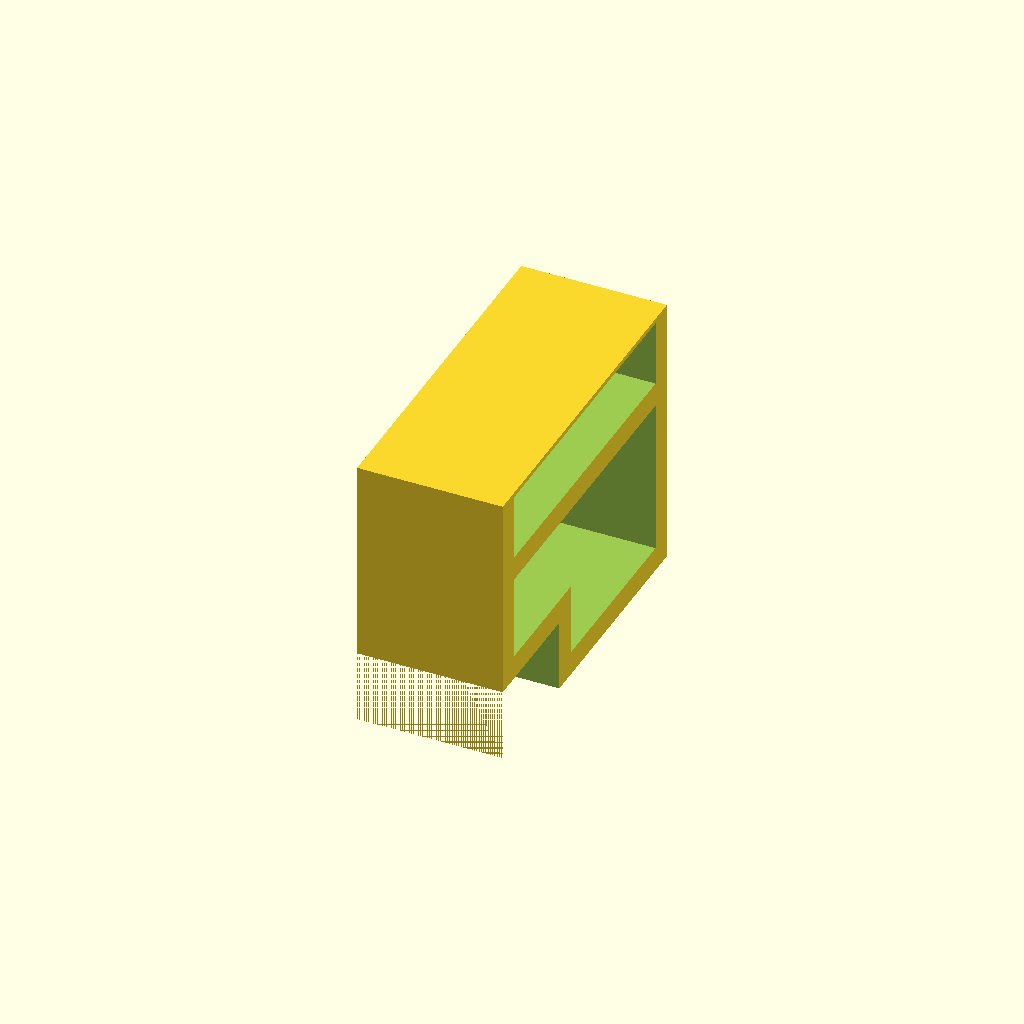
Cell 1: the model at its default parameters.
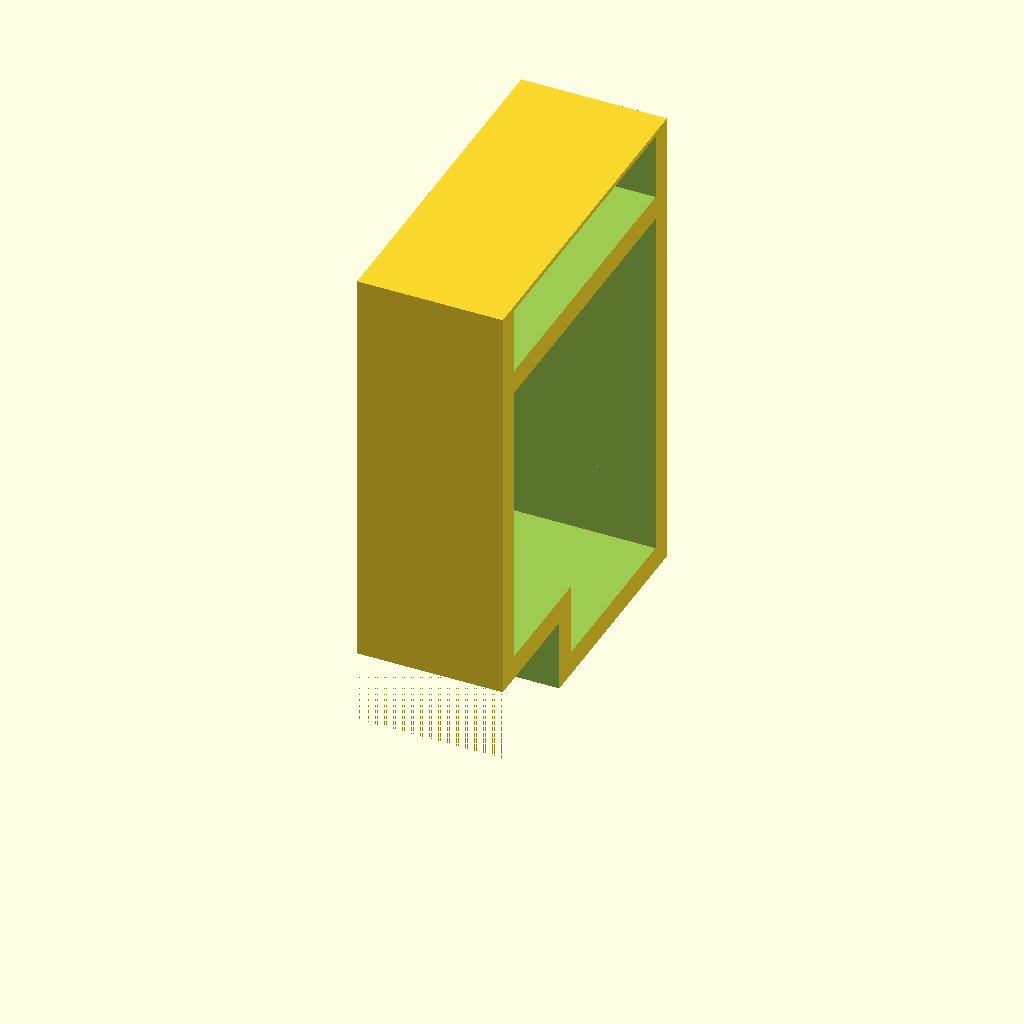
Cell 2: z_below = 17 (everything else at default).
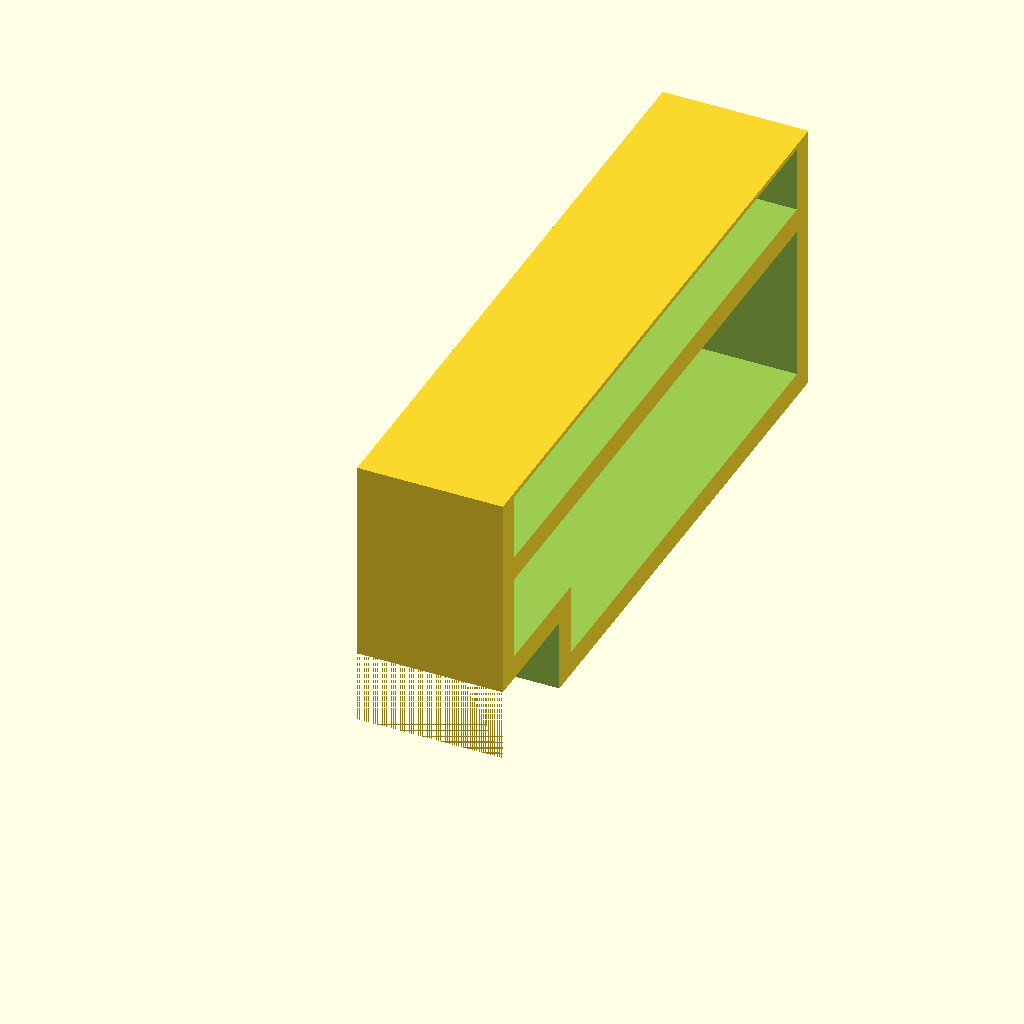
Cell 3: the same model with oled_width = 25.
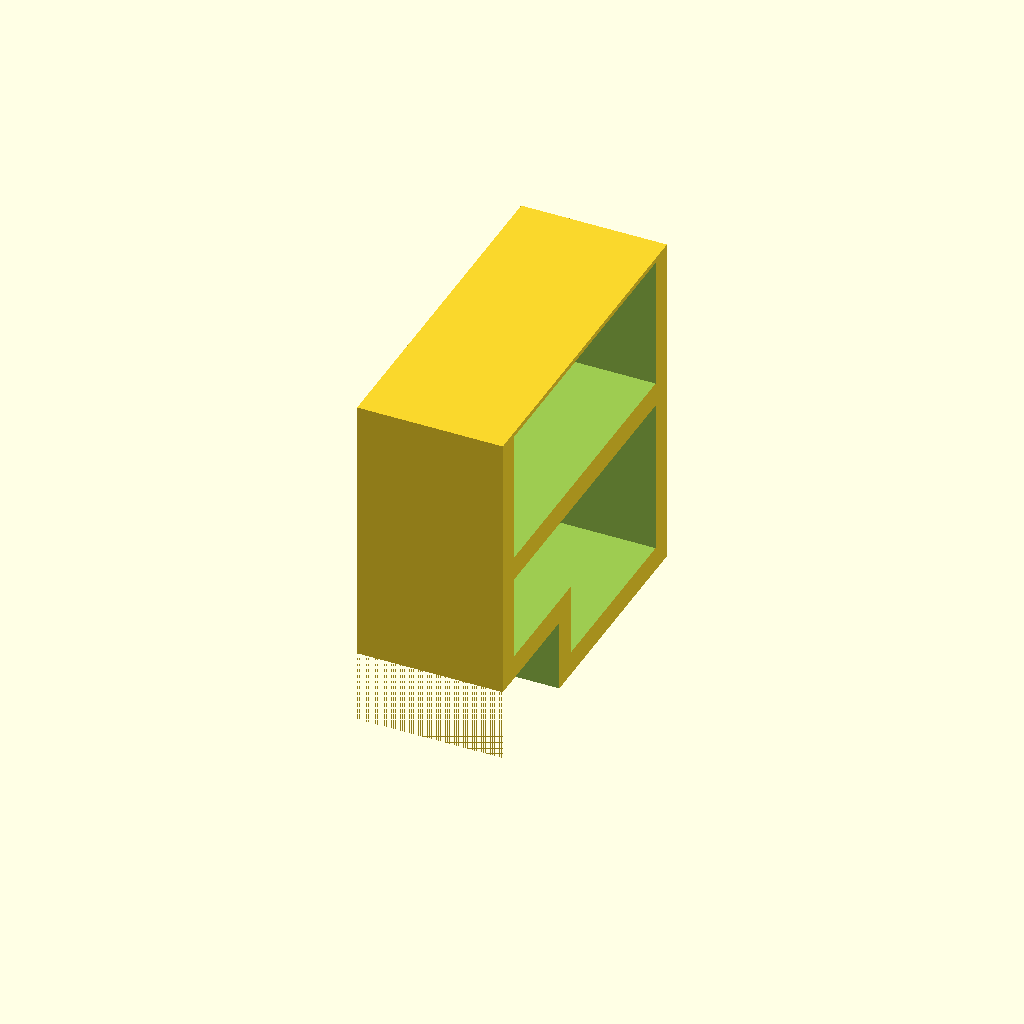
Cell 4 — board_z set to 5.5, the other parameters unchanged.
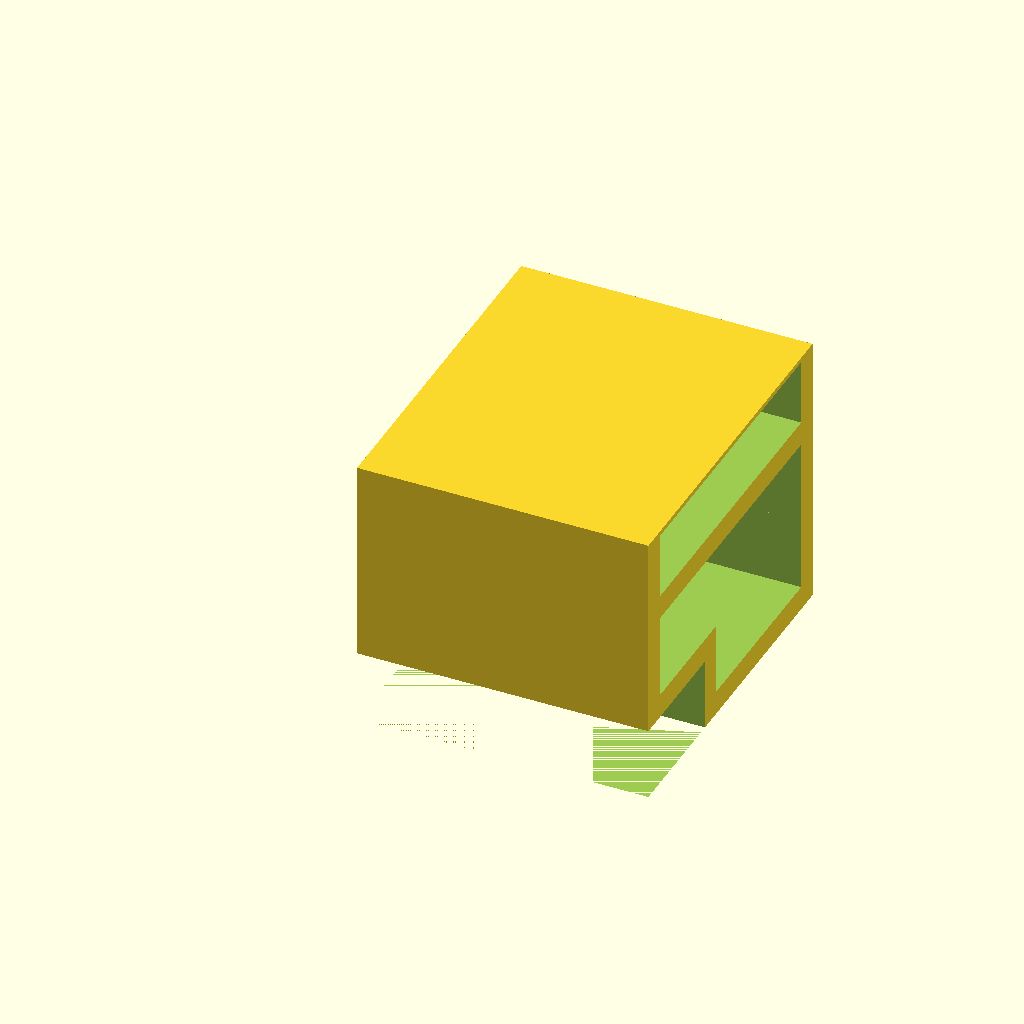
Cell 5: the same model with support_width = 12.
All cells are drawn from one camera (rotation 55°, 0°, 25°, orthographic, colour scheme Cornfield), so only the parameter changes between them.
OpenSCAD source file scad/box/OLEDSupport.scad:
// Copyright (c) 2026 Chris Lee and contributors.
// Licensed under the MIT license. See LICENSE file in the project root for details.

// This is a support for a 0.91" OLED screen above a ESP32-WROOM module on a PCB.
// The support slides onto the end of the screen.

z_below = 8.5;      // Space between the OLED screen at the top of the ESP32 module.
oled_width = 12.5;  // Width (screen height) of the OLED screen, including extra space.
board_z = 2.75;     // Space for the height of the OLED screen.
support_width = 6;  // Width of the support (along the width of the OLED screen.
top_wall = 0.2;     // Thickness of the top of the support, above the screen (thin).
wall = 1;           // Thickness of support walls that are not above the top of the OLED screen.

usb_depth = 5;
usb_height = 3;

epsilon = 1e-3;

module OLEDSupport() {
  total_height = z_below + board_z + top_wall;
  difference() {
    // The body of the support.
    cube([support_width, oled_width + 2*wall, total_height]);
    // The space below the board.
    translate([-1, 1, wall+usb_height]) {
      cube([support_width + 2, oled_width, z_below - 2 * wall - usb_height]);
    }
    translate([-1, 1+usb_depth, wall]) {
      cube([support_width + 2, oled_width-usb_depth, usb_height + epsilon]);
    }
    // usb hole
    translate([-1, -epsilon, -epsilon]) {
      cube([support_width + 2, usb_depth, usb_height]);
    }
    // A space for the screen to slide into.
    translate([-1, 1, z_below]) {
      cube([support_width + 2, oled_width, board_z]);
    }
  }
}

OLEDSupport();
Parameter table extracted from the source (name, type, default, range or options):
z_below: number, default 8.5
oled_width: number, default 12.5
board_z: number, default 2.75
support_width: number, default 6
top_wall: number, default 0.2
wall: number, default 1
usb_depth: number, default 5
usb_height: number, default 3
epsilon: number, default 0.001
